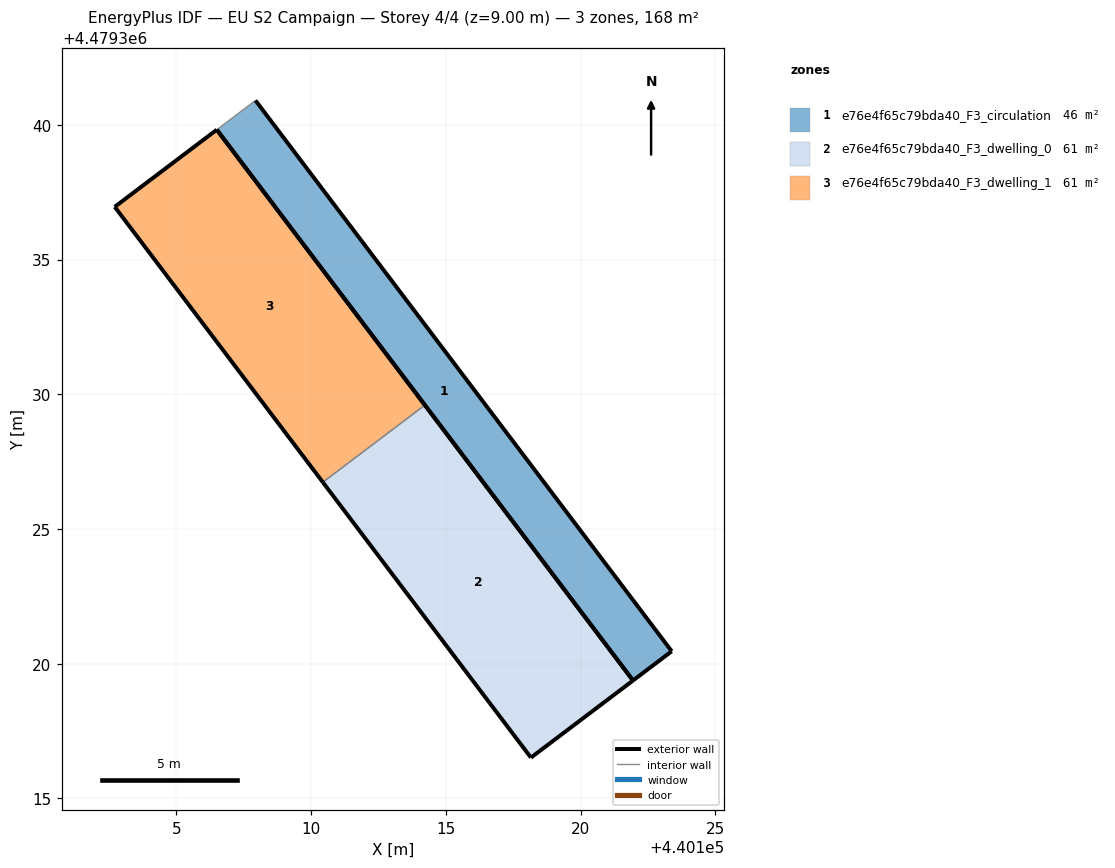
=== STOREY PLAN SPEC (per zone: floor XY polygon, exterior-wall plan segments, windows/doors) ===
zone 1: e76e4f65c79bda40_F3_circulation  (46.1 m²)
  floor: (440123.38, 4479320.46) (440107.94, 4479340.91) (440106.50, 4479339.82) (440121.95, 4479319.38)
  exterior wall: (440123.38, 4479320.46) – (440121.95, 4479319.38)  [1.8 m]
  exterior wall: (440121.95, 4479319.38) – (440106.50, 4479339.82)  [25.6 m]
  exterior wall: (440107.94, 4479340.91) – (440123.38, 4479320.46)  [25.6 m]
  interior walls: 1
zone 2: e76e4f65c79bda40_F3_dwelling_0  (60.8 m²)
  floor: (440121.95, 4479319.38) (440114.22, 4479329.60) (440110.44, 4479326.74) (440118.16, 4479316.52)
  exterior wall: (440114.22, 4479329.60) – (440121.95, 4479319.38)  [12.8 m]
  exterior wall: (440121.95, 4479319.38) – (440118.16, 4479316.52)  [4.7 m]
  exterior wall: (440118.16, 4479316.52) – (440110.44, 4479326.74)  [12.8 m]
  interior walls: 1
zone 3: e76e4f65c79bda40_F3_dwelling_1  (60.8 m²)
  floor: (440114.22, 4479329.60) (440106.50, 4479339.82) (440102.71, 4479336.96) (440110.44, 4479326.74)
  exterior wall: (440106.50, 4479339.82) – (440114.22, 4479329.60)  [12.8 m]
  exterior wall: (440110.44, 4479326.74) – (440102.71, 4479336.96)  [12.8 m]
  exterior wall: (440102.71, 4479336.96) – (440106.50, 4479339.82)  [4.7 m]
  interior walls: 1

=== DERIVED (storey summary) ===
Building: EU S2 Campaign
Storey: 4 of 4  (floor level z = 9.00 m)
Storey gross floor area: 167.8 m²
Zones on this storey: 3
  - e76e4f65c79bda40_F3_circulation: floor 46.1 m²; exterior wall 53.0 m (159.1 m²); WWR 0.0%
  - e76e4f65c79bda40_F3_dwelling_0: floor 60.8 m²; exterior wall 30.4 m (91.1 m²); WWR 0.0%
  - e76e4f65c79bda40_F3_dwelling_1: floor 60.8 m²; exterior wall 30.4 m (91.1 m²); WWR 0.0%
Zone adjacency (shared interzone walls):
  - e76e4f65c79bda40_F3_dwelling_0 ↔ e76e4f65c79bda40_F3_dwelling_1